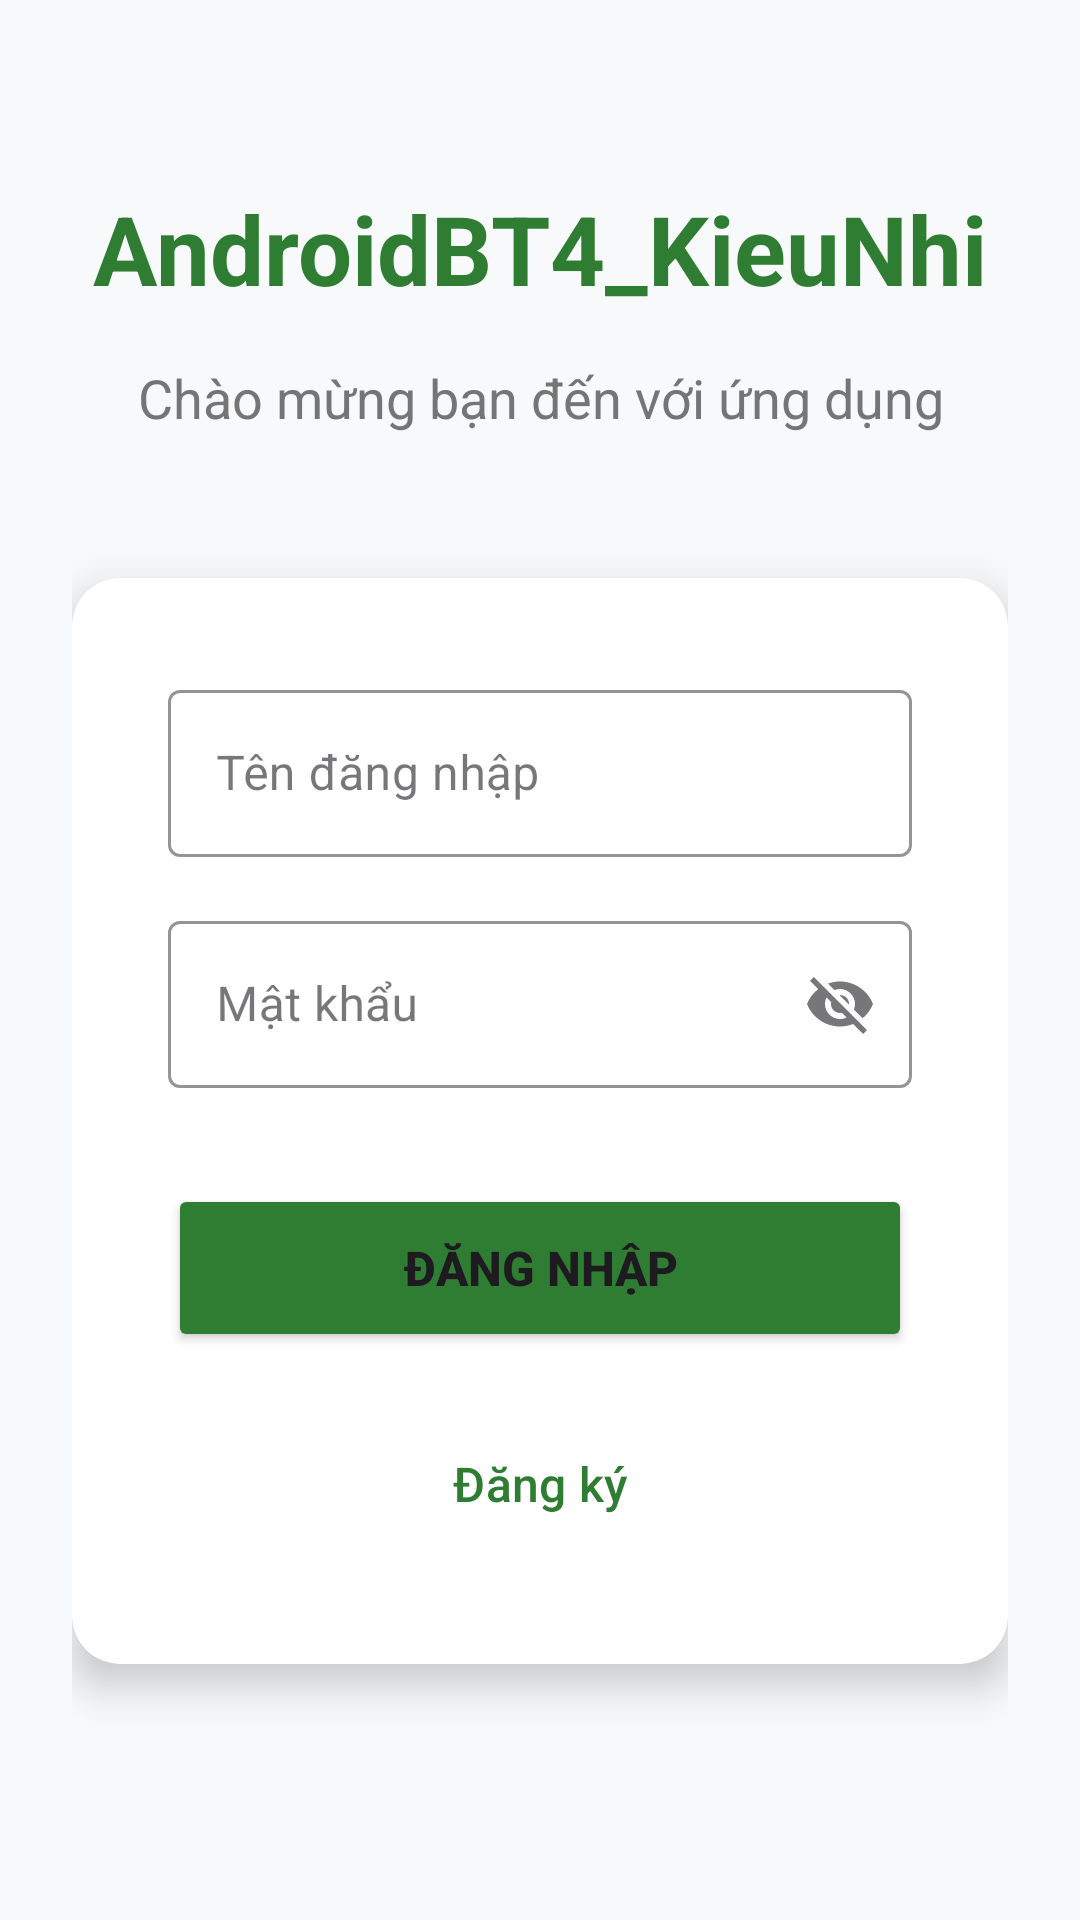

Produce the Android XML layout that renders to this screen, including the resource entries it uses.
<!-- AndroidManifest.xml: application theme Theme.AndroidBT4_KieuNhi -->
<!-- res/layout/activity_main.xml -->
<?xml version="1.0" encoding="utf-8"?>
<ScrollView xmlns:android="http://schemas.android.com/apk/res/android"
    xmlns:app="http://schemas.android.com/apk/res-auto"
    android:layout_width="match_parent"
    android:layout_height="match_parent"
    android:fillViewport="true"
    android:background="@color/background_color">

    <LinearLayout
        android:layout_width="match_parent"
        android:layout_height="wrap_content"
        android:orientation="vertical"
        android:padding="24dp"
        android:gravity="center">

        
        <TextView
            android:id="@+id/tv_app_title"
            android:layout_width="wrap_content"
            android:layout_height="wrap_content"
            android:text="@string/app_name"
            android:textSize="32sp"
            android:textStyle="bold"
            android:textColor="@color/primary_color"
            android:layout_marginBottom="16dp" />

        
        <TextView
            android:id="@+id/tv_welcome"
            android:layout_width="wrap_content"
            android:layout_height="wrap_content"
            android:text="@string/welcome_message"
            android:textSize="18sp"
            android:textColor="@color/text_secondary"
            android:gravity="center"
            android:layout_marginBottom="48dp" />

        
        <androidx.cardview.widget.CardView
            android:layout_width="match_parent"
            android:layout_height="wrap_content"
            app:cardCornerRadius="16dp"
            app:cardElevation="8dp"
            android:layout_marginBottom="24dp">

            <LinearLayout
                android:layout_width="match_parent"
                android:layout_height="wrap_content"
                android:orientation="vertical"
                android:padding="32dp">

                
                <com.google.android.material.textfield.TextInputLayout
                    android:layout_width="match_parent"
                    android:layout_height="wrap_content"
                    android:layout_marginBottom="16dp"
                    app:boxStrokeColor="@color/primary_color"
                    app:hintTextColor="@color/primary_color"
                    style="@style/Widget.MaterialComponents.TextInputLayout.OutlinedBox">

                    <com.google.android.material.textfield.TextInputEditText
                        android:id="@+id/et_username"
                        android:layout_width="match_parent"
                        android:layout_height="wrap_content"
                        android:hint="@string/hint_username"
                        android:inputType="text"
                        android:maxLines="1" />

                </com.google.android.material.textfield.TextInputLayout>

                
                <com.google.android.material.textfield.TextInputLayout
                    android:id="@+id/til_password"
                    android:layout_width="match_parent"
                    android:layout_height="wrap_content"
                    android:layout_marginBottom="32dp"
                    app:boxStrokeColor="@color/primary_color"
                    app:hintTextColor="@color/primary_color"
                    app:endIconMode="password_toggle"
                    app:endIconDrawable="@drawable/ic_visibility_off"
                    app:endIconContentDescription="@string/toggle_password_visibility"
                    style="@style/Widget.MaterialComponents.TextInputLayout.OutlinedBox">

                    <com.google.android.material.textfield.TextInputEditText
                        android:id="@+id/et_password"
                        android:layout_width="match_parent"
                        android:layout_height="wrap_content"
                        android:hint="@string/hint_password"
                        android:inputType="textPassword"
                        android:maxLines="1" />

                </com.google.android.material.textfield.TextInputLayout>

                
                <Button
                    android:id="@+id/btn_login"
                    android:layout_width="match_parent"
                    android:layout_height="56dp"
                    android:text="@string/btn_login"
                    android:textSize="16sp"
                    android:textStyle="bold"
                    android:backgroundTint="@color/primary_color"
                    android:layout_marginBottom="16dp" />

                
                <Button
                    android:id="@+id/btn_register"
                    android:layout_width="match_parent"
                    android:layout_height="56dp"
                    android:text="@string/btn_register"
                    android:textSize="16sp"
                    android:textColor="@color/primary_color"
                    style="@style/Widget.Material3.Button.OutlinedButton" />

            </LinearLayout>

        </androidx.cardview.widget.CardView>

    </LinearLayout>

</ScrollView>
<!-- resources referenced by this layout -->
<resources>
  <color name="background_color">#F8F9FA</color>
  <color name="primary_color">#2E7D32</color>
  <color name="text_secondary">#757575</color>
  <!-- drawable ic_visibility_off (drawable) -->
  <vector xmlns:android="http://schemas.android.com/apk/res/android"
      android:width="24dp"
      android:height="24dp"
      android:viewportWidth="24"
      android:viewportHeight="24"
      android:tint="@color/text_secondary">
      <path
          android:fillColor="@android:color/white"
          android:pathData="M12,7c2.76,0 5,2.24 5,5 0,0.65 -0.13,1.26 -0.36,1.83l2.92,2.92c1.51,-1.26 2.7,-2.89 3.43,-4.75 -1.73,-4.39 -6,-7.5 -11,-7.5 -1.4,0 -2.74,0.25 -3.98,0.7l2.16,2.16C10.74,7.13 11.35,7 12,7zM2,4.27l2.28,2.28 0.46,0.46C3.08,8.3 1.78,10.02 1,12c1.73,4.39 6,7.5 11,7.5 1.55,0 3.03,-0.3 4.38,-0.84l0.42,0.42L19.73,22 21,20.73 3.27,3 2,4.27zM7.53,9.8l1.55,1.55c-0.05,0.21 -0.08,0.43 -0.08,0.65 0,1.66 1.34,3 3,3 0.22,0 0.44,-0.03 0.65,-0.08l1.55,1.55c-0.67,0.33 -1.41,0.53 -2.2,0.53 -2.76,0 -5,-2.24 -5,-5 0,-0.79 0.2,-1.53 0.53,-2.2zM11.84,9.02l3.15,3.15 0.02,-0.16c0,-1.66 -1.34,-3 -3,-3l-0.17,0.01z"/>
  </vector>
  <string name="app_name">AndroidBT4_KieuNhi</string>
  
      Added comprehensive strings for login and registration
      Welcome and Title Strings
  <string name="btn_login">Đăng nhập</string>
  <string name="btn_register">Đăng ký</string>
  <string name="hint_password">Mật khẩu</string>
  <string name="hint_username">Tên đăng nhập</string>
  <string name="toggle_password_visibility">Hiện/ẩn mật khẩu</string>
  
      Other existing strings
  <string name="welcome_message">Chào mừng bạn đến với ứng dụng</string>
  <style name="Theme.AndroidBT4_KieuNhi" parent="Base.Theme.AndroidBT4_KieuNhi" />
  <style name="Base.Theme.AndroidBT4_KieuNhi" parent="Theme.Material3.DayNight.NoActionBar">
          
          
      </style>
</resources>
